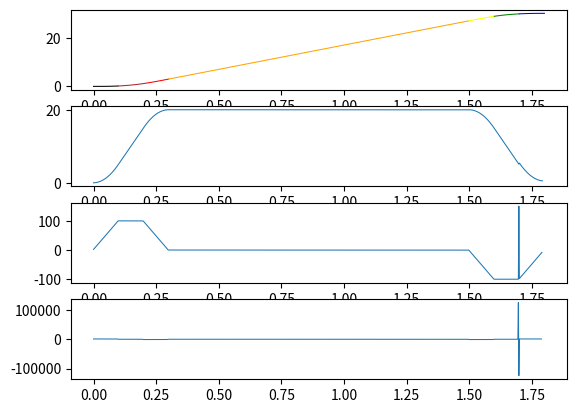
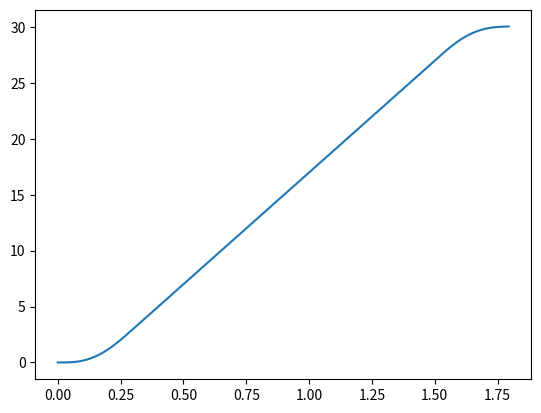

Source code (Python) for these figures, in order:
"""Trajectory Generator"""

import matplotlib.pyplot as plt
import numpy as np

J_MAX = 1000.0
A_MAX = 100.0
V_MAX = 20.0
S_START = 0.0
S_END = 30.0
TS = 1.0 / 500.0

s = abs(S_END - S_START)
direction = np.sign(S_END - S_START)

V_A = (A_MAX**2)/J_MAX
S_A = (2 * A_MAX**3)/J_MAX**2

if (V_MAX * J_MAX) < (A_MAX**2):
    S_V = V_MAX * 2.0 * np.sqrt(V_MAX/J_MAX)
else:
    S_V = V_MAX * (V_MAX/A_MAX + A_MAX/J_MAX)

# Type I or III
if ((V_MAX < V_A) and (s >= S_A)) or ((V_MAX < V_A) and (s < S_A) and (s >= S_V)):
    print('Type I or III')
    T_J = np.sqrt(V_MAX/J_MAX)
    T_A = T_J
    T_V = s/V_MAX

# Type II or IV
elif ((V_MAX >= V_A) and (s < S_A)) or ((V_MAX < V_A) and (s < S_A) and (s < S_V)):
    print('Type II or IV')
    T_J = np.cbrt(s/(2*J_MAX))
    T_A = T_J
    T_V = 2 * T_J

# Type V
elif ((V_MAX >= V_A) and (s >= S_A) and (s >= S_V)):
    print('Type V')
    T_J = A_MAX/J_MAX
    T_A = V_MAX/A_MAX
    T_V = s/V_MAX

# Type VI
elif ((V_MAX >= V_A) and (s >= S_A) and (s < S_V)):
    print('Type VI')
    T_J = A_MAX/J_MAX
    T_A = 1/2 * (np.sqrt((4*s*J_MAX^2 + A_MAX**3)/(A_MAX*J_MAX**2)) - A_MAX/J_MAX)
    T_V = T_A + T_J

t1 = T_J
t2 = T_A
t3 = T_J + T_A
t4 = T_V
t5 = T_V + T_J
t6 = T_V + T_A
t7 = T_V + T_A + T_J

print(f'Time: {t1}, {t2}, {t3}, {t4}, {t5}, {t6}, {t7}')

# Create motion path step by step
s_profile = np.array([])

# Step 1
t = np.arange(0, t1, TS)
s1 = 1/6 * J_MAX * t**3
v1 = 1/2 * J_MAX * t**2
a1 = J_MAX * t
s_profile = np.append(s_profile, s1)
pos_ax = plt.subplot(411)
pos_ax.plot(t, s1, color='black', lw=0.75)

t = t1
s_end = 1/6 * J_MAX * t**3
v_end = 1/2 * J_MAX * t**2
a_end = J_MAX * t


# Step 2
t = np.arange(0, t2 - t1, TS)
s2 = s_end + v_end * t + 1/2 * a_end * t**2
v2 = v_end + a_end * t
a2 = a_end * np.ones_like(s2)
s_profile = np.append(s_profile, s2)
pos_ax.plot(t+t1, s2, color='brown', lw=0.75)

t = t2 - t1
s_end = s_end + v_end * t + 1/2 * a_end * t**2
v_end = v_end + a_end * t
# a_end = a_end


# Step 3
t = np.arange(0, t3 - t2, TS)
s3 = s_end + v_end * t + 1/2 * a_end * t**2 + 1/6 * -J_MAX * t**3
v3 = v_end + a_end * t + 1/2 * -J_MAX * t**2
a3 = a_end - J_MAX * t
s_profile = np.append(s_profile, s3)
pos_ax.plot(t+t2, s3, color='red', lw=0.75)

t = t3 - t2
s_end = s_end + v_end * t + 1/2 * a_end * t**2 + 1/6 * -J_MAX * t**3
v_end = v_end + a_end * t + 1/2 * -J_MAX * t**2
a_end = a_end - J_MAX * t


# Step 4
t = np.arange(0, t4 - t3, TS)
s4 = s_end + v_end * t
v4 = v_end * np.ones_like(s4)
a4 = np.zeros_like(s4)
s_profile = np.append(s_profile, s4)
pos_ax.plot(t+t3, s4, color='orange', lw=0.75)

t = t4 - t3
s_end = s_end + v_end * t
v_end = v_end * 1.0
a_end = 0.0


# Step 5
t = np.arange(0, t5 - t4, TS)
s5 = s_end + v_end * t + 1/6 * -J_MAX * t**3
v5 = v_end + 1/2 * -J_MAX * t**2
a5 = -J_MAX * t
s_profile = np.append(s_profile, s5)
pos_ax.plot(t+t4, s5, color='yellow', lw=0.75)

t = t5 - t4
s_end = s_end + v_end * t + 1/6 * -J_MAX * t**3
v_end = v_end + 1/2 * -J_MAX * t**2
a_end = -J_MAX * t


# Step 6
t = np.arange(0, t6 - t5, TS)
s6 = s_end + v_end * t + 1/2 * a_end * t**2
v6 = v_end + a_end * t + 1/2
a6 = a_end * np.ones_like(s6)
s_profile = np.append(s_profile, s6)
pos_ax.plot(t+t5, s6, color='green', lw=0.75)

t = t6 - t5
s_end = s_end + v_end * t + 1/2 * a_end * t**2
v_end = v_end + a_end * t + 1/2
# a_end = a_end


# Step 7
t = np.arange(0, t7 - t6, TS)
s7 = s_end + v_end * t + 1/2 * a_end * t**2 + 1/6 * J_MAX * t**3
v7 = v_end + a_end * t + 1/2 * J_MAX * t**2
a7 = a_end + J_MAX * t
s_profile = np.append(s_profile, s7)
pos_ax.plot(t+t6, s7, color='blue', lw=0.75)


# Gather Results and Plot
s_profile = direction * np.concatenate((s1, s2, s3[:-1], s4, s5[:-1], s6, s7[:-3]))

t = np.arange(0, t7-(TS*2), TS)
vel_ax = plt.subplot(412, sharex=pos_ax)
vel_ax.plot(t[:-1], np.diff(s_profile)/TS, lw=0.75)

acc_ax = plt.subplot(413, sharex=pos_ax)
acc_ax.plot(t[:-2], np.diff(np.diff(s_profile)/TS)/TS, lw=0.75)

jer_ax = plt.subplot(414, sharex=pos_ax)
jer_ax.plot(t[:-3], np.diff(np.diff(np.diff(s_profile)/TS)/TS)/TS, lw=0.75)

plt.figure(2)
plt.plot(t, s_profile)

plt.show()
